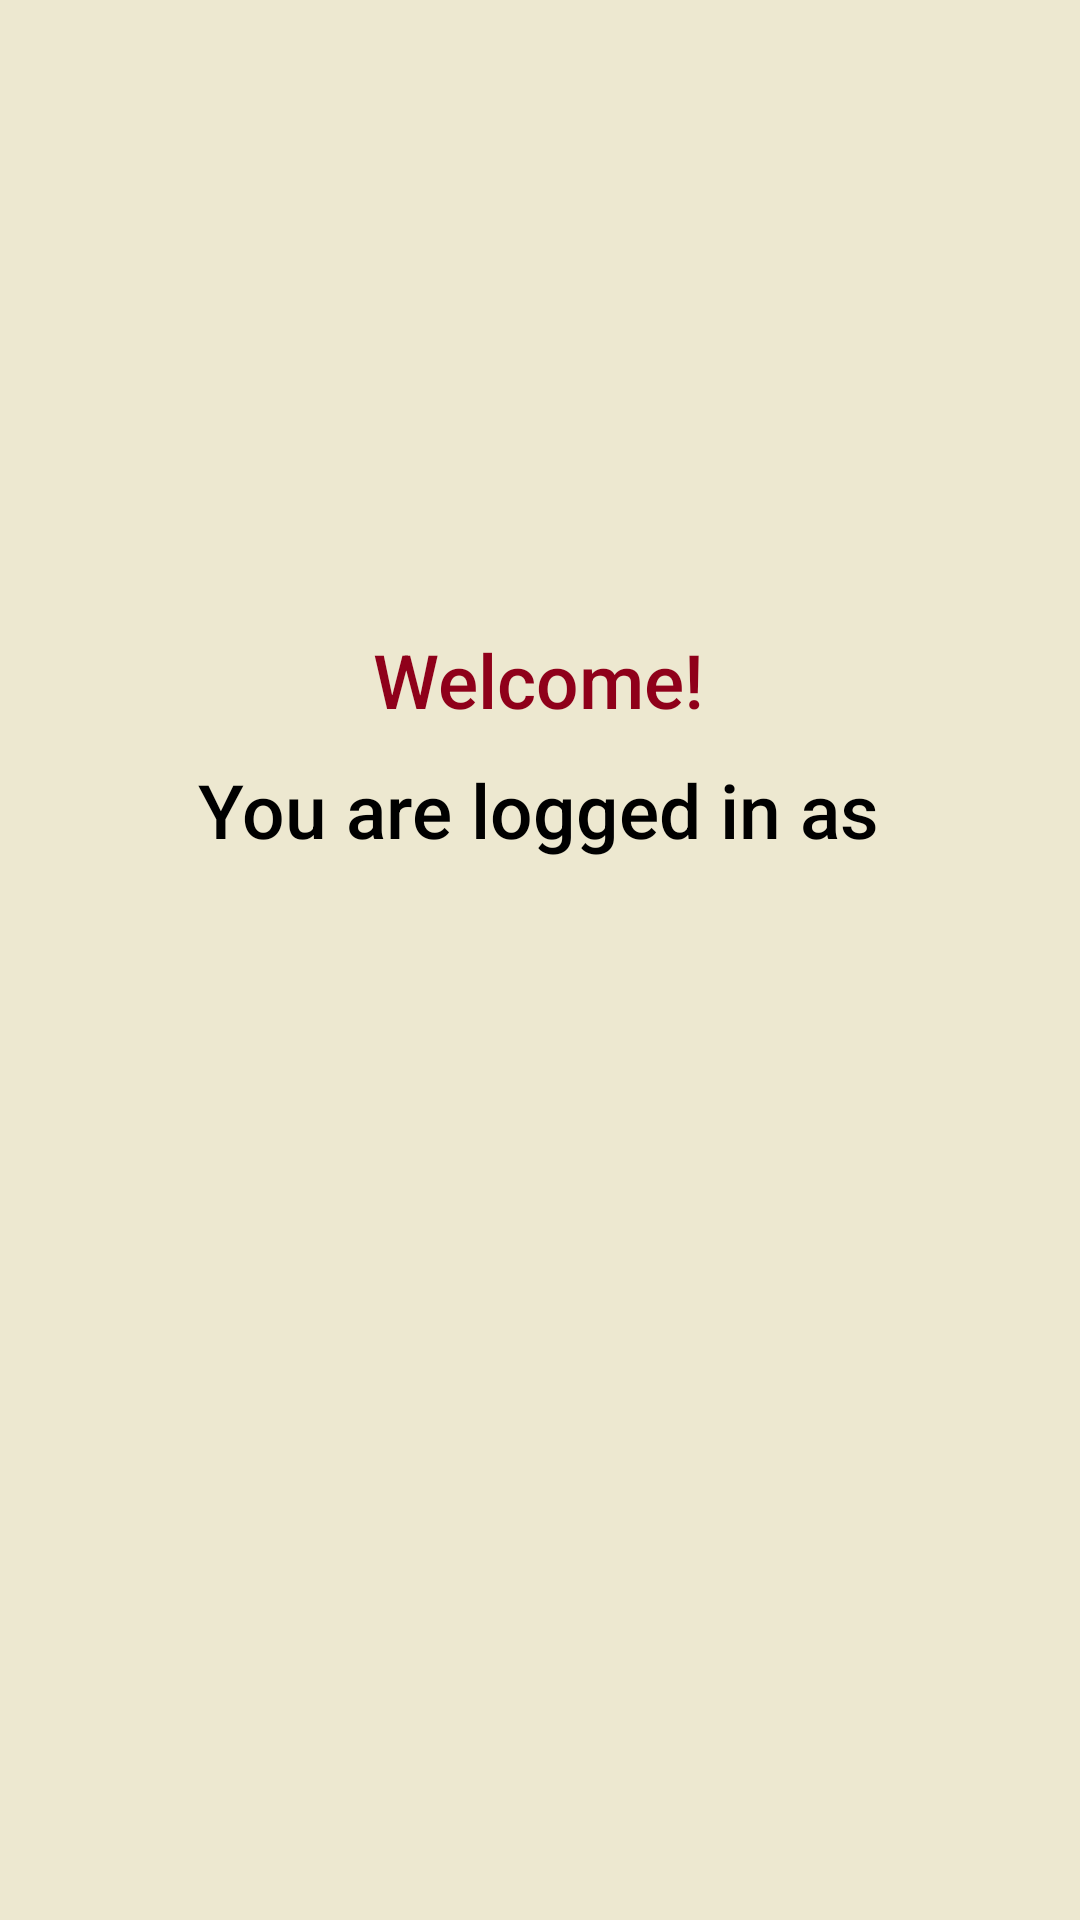

Write the Android layout XML for this screen, with the resource values it uses.
<!-- AndroidManifest.xml: application theme Theme.Group_33_Project -->
<!-- res/layout/screen2_inside.xml -->
<?xml version="1.0" encoding="utf-8"?>
<androidx.constraintlayout.widget.ConstraintLayout xmlns:android="http://schemas.android.com/apk/res/android"
    xmlns:app="http://schemas.android.com/apk/res-auto"
    xmlns:tools="http://schemas.android.com/tools"
    android:id="@+id/loggedscreen"
    android:layout_width="match_parent"
    android:layout_height="match_parent"
    tools:context=".LoggedIn"
    android:background="@color/bkg">

    <TextView
        android:id="@+id/screen2_welcome"
        android:layout_width="wrap_content"
        android:layout_height="wrap_content"
        android:fontFamily="sans-serif-medium"
        android:text="@string/screen2_welcome"
        android:textColor="@color/gg"
        android:textSize="25sp"
        app:layout_constraintBottom_toBottomOf="parent"
        app:layout_constraintEnd_toEndOf="parent"
        app:layout_constraintHorizontal_bias="0.498"
        app:layout_constraintStart_toStartOf="parent"
        app:layout_constraintTop_toTopOf="parent"
        app:layout_constraintVertical_bias="0.346" />

    <TextView
        android:id="@+id/screen2_body"
        android:layout_width="wrap_content"
        android:layout_height="wrap_content"
        android:fontFamily="sans-serif-medium"
        android:gravity="center"
        android:text="@string/screen2_body"
        android:textColor="@color/black"
        android:textSize="25sp"
        app:layout_constraintBottom_toBottomOf="parent"
        app:layout_constraintEnd_toEndOf="parent"
        app:layout_constraintHorizontal_bias="0.497"
        app:layout_constraintStart_toStartOf="parent"
        app:layout_constraintTop_toTopOf="parent"
        app:layout_constraintVertical_bias="0.417"
        tools:ignore="MissingConstraints" />

    <ImageView
        android:id="@+id/imageViewRegistration"
        android:layout_width="271dp"
        android:layout_height="283dp"
        app:layout_constraintBottom_toBottomOf="parent"
        app:layout_constraintEnd_toEndOf="parent"
        app:layout_constraintStart_toStartOf="parent"
        app:layout_constraintTop_toBottomOf="@+id/screen2_body"
        app:srcCompat="@drawable/baseline_account_circle_24"
        android:contentDescription="@string/image_that_will_change_depending_on_who_logs_in"/>

</androidx.constraintlayout.widget.ConstraintLayout>
<!-- resources referenced by this layout -->
<resources>
  <color name="bkg">#EDE8D0</color>
  <color name="black">#FF000000</color>
  <color name="gg">#8F001A</color>
  <string name="image_that_will_change_depending_on_who_logs_in">image that will change depending on who logs in</string>
  <string name="screen2_body">You are logged in as</string>
  <string name="screen2_welcome">Welcome!</string>
  <style name="Theme.Group_33_Project" parent="Base.Theme.Group_33_Project" />
  <style name="Base.Theme.Group_33_Project" parent="Theme.Material3.DayNight.NoActionBar">
          
          
      </style>
</resources>
